The GitHub repository chen-lu21/plant-disease-detection contains a labelled image folder "Thermal" with 4 categories: rice leaf brown spot, rice leaf healthy, rice leaf hispa, rice leaf blast. Examples follow, each with its label.

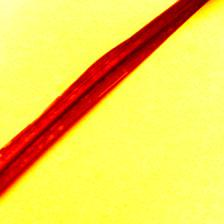
Label: rice leaf healthy

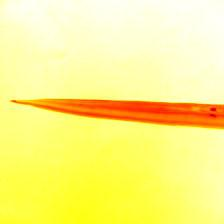
Label: rice leaf brown spot

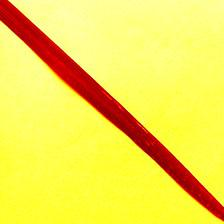
Label: rice leaf hispa

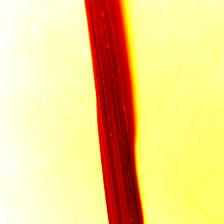
Label: rice leaf healthy

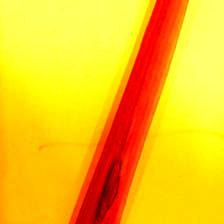
Label: rice leaf blast

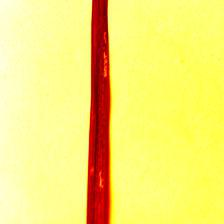
Label: rice leaf hispa
